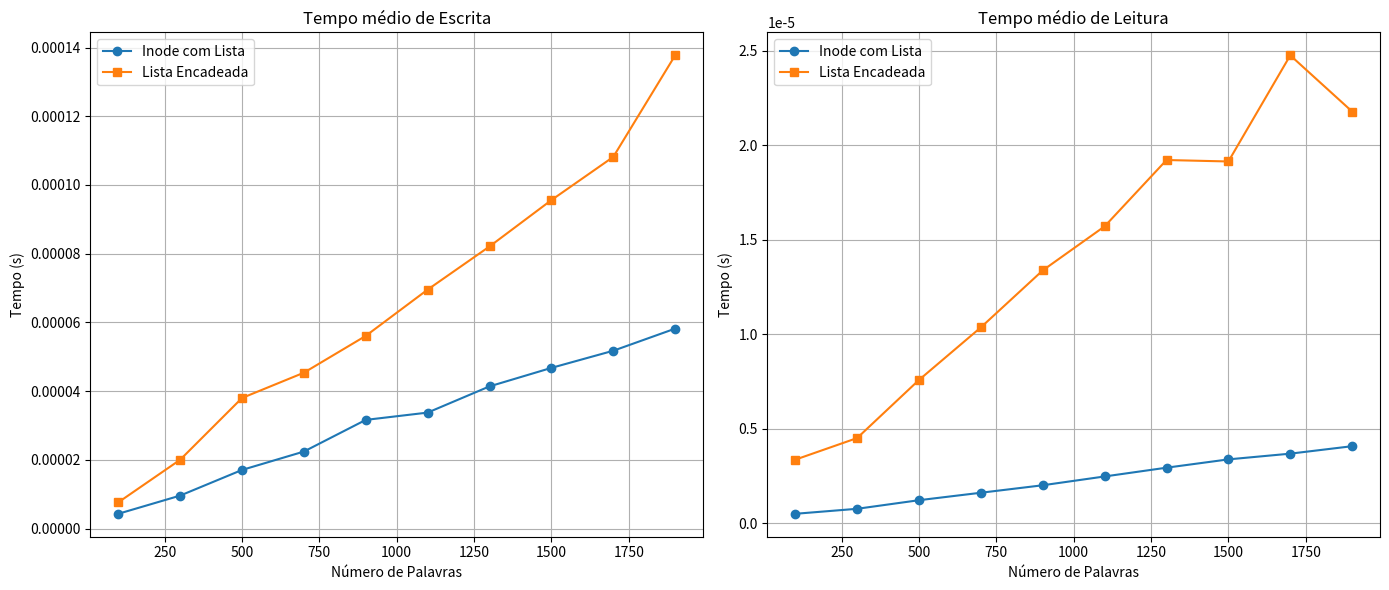

Recreate this plot in Python.
import time
import matplotlib.pyplot as plt
import random
import string

# ------------------- Funções de Escrita e Leitura -------------------

# Simulação com array (Inode com blocos em lista)
class InodeArray:
    def __init__(self):
        self.blocos = []
        self.tamanho = 0

    def escrever(self, dados, TAMANHO_BLOCO=16):
        self.blocos.clear()
        self.tamanho = 0
        for i in range(0, len(dados), TAMANHO_BLOCO):
            parte = dados[i:i+TAMANHO_BLOCO]
            self.blocos.append(parte)
            self.tamanho += len(parte)

    def ler(self):
        return ''.join(self.blocos)

# Simulação com lista encadeada (Bloco com ponteiro para o próximo)
class Bloco:
    def __init__(self, dados):
        self.dados = dados
        self.proximo = None

class InodeEncadeado:
    def __init__(self):
        self.primeiro_bloco = None
        self.tamanho = 0

    def escrever(self, dados, TAMANHO_BLOCO=16):
        self.primeiro_bloco = None
        self.tamanho = 0
        ultimo = None
        for i in range(0, len(dados), TAMANHO_BLOCO):
            parte = dados[i:i+TAMANHO_BLOCO]
            novo_bloco = Bloco(parte)
            if not self.primeiro_bloco:
                self.primeiro_bloco = novo_bloco
            else:
                ultimo.proximo = novo_bloco
            ultimo = novo_bloco
            self.tamanho += len(parte)

    def ler(self):
        atual = self.primeiro_bloco
        resultado = ''
        while atual:
            resultado += atual.dados
            atual = atual.proximo
        return resultado

# ------------------- Função de Benchmark -------------------

def tempo_medio_execucao(func, *args, repeticoes=10):
    tempos = []
    for _ in range(repeticoes):
        inicio = time.perf_counter()
        func(*args)
        fim = time.perf_counter()
        tempos.append(fim - inicio)
    return sum(tempos) / len(tempos)

# ------------------- Gerador de texto aleatório -------------------

def gerar_texto(n_palavras):
    palavras = [''.join(random.choices(string.ascii_lowercase, k=random.randint(3, 8))) for _ in range(n_palavras)]
    return ' '.join(palavras)

# ------------------- Benchmark Principal -------------------

palavras_testes = list(range(100, 2100, 200))
resultados_array = {'escrita': [], 'leitura': []}
resultados_lista = {'escrita': [], 'leitura': []}

for n in palavras_testes:
    texto = gerar_texto(n)

    inode_array = InodeArray()
    inode_lista = InodeEncadeado()

    # Array
    tempo_array_write = tempo_medio_execucao(inode_array.escrever, texto)
    tempo_array_read = tempo_medio_execucao(inode_array.ler)
    resultados_array['escrita'].append(tempo_array_write)
    resultados_array['leitura'].append(tempo_array_read)

    # Lista Encadeada
    tempo_lista_write = tempo_medio_execucao(inode_lista.escrever, texto)
    tempo_lista_read = tempo_medio_execucao(inode_lista.ler)
    resultados_lista['escrita'].append(tempo_lista_write)
    resultados_lista['leitura'].append(tempo_lista_read)

# ------------------- Plotagem dos Gráficos -------------------

plt.figure(figsize=(14, 6))

plt.subplot(1, 2, 1)
plt.plot(palavras_testes, resultados_array['escrita'], label='Inode com Lista', marker='o')
plt.plot(palavras_testes, resultados_lista['escrita'], label='Lista Encadeada', marker='s')
plt.title("Tempo médio de Escrita")
plt.xlabel("Número de Palavras")
plt.ylabel("Tempo (s)")
plt.legend()
plt.grid(True)

plt.subplot(1, 2, 2)
plt.plot(palavras_testes, resultados_array['leitura'], label='Inode com Lista', marker='o')
plt.plot(palavras_testes, resultados_lista['leitura'], label='Lista Encadeada', marker='s')
plt.title("Tempo médio de Leitura")
plt.xlabel("Número de Palavras")
plt.ylabel("Tempo (s)")
plt.legend()
plt.grid(True)

plt.tight_layout()
plt.show()
